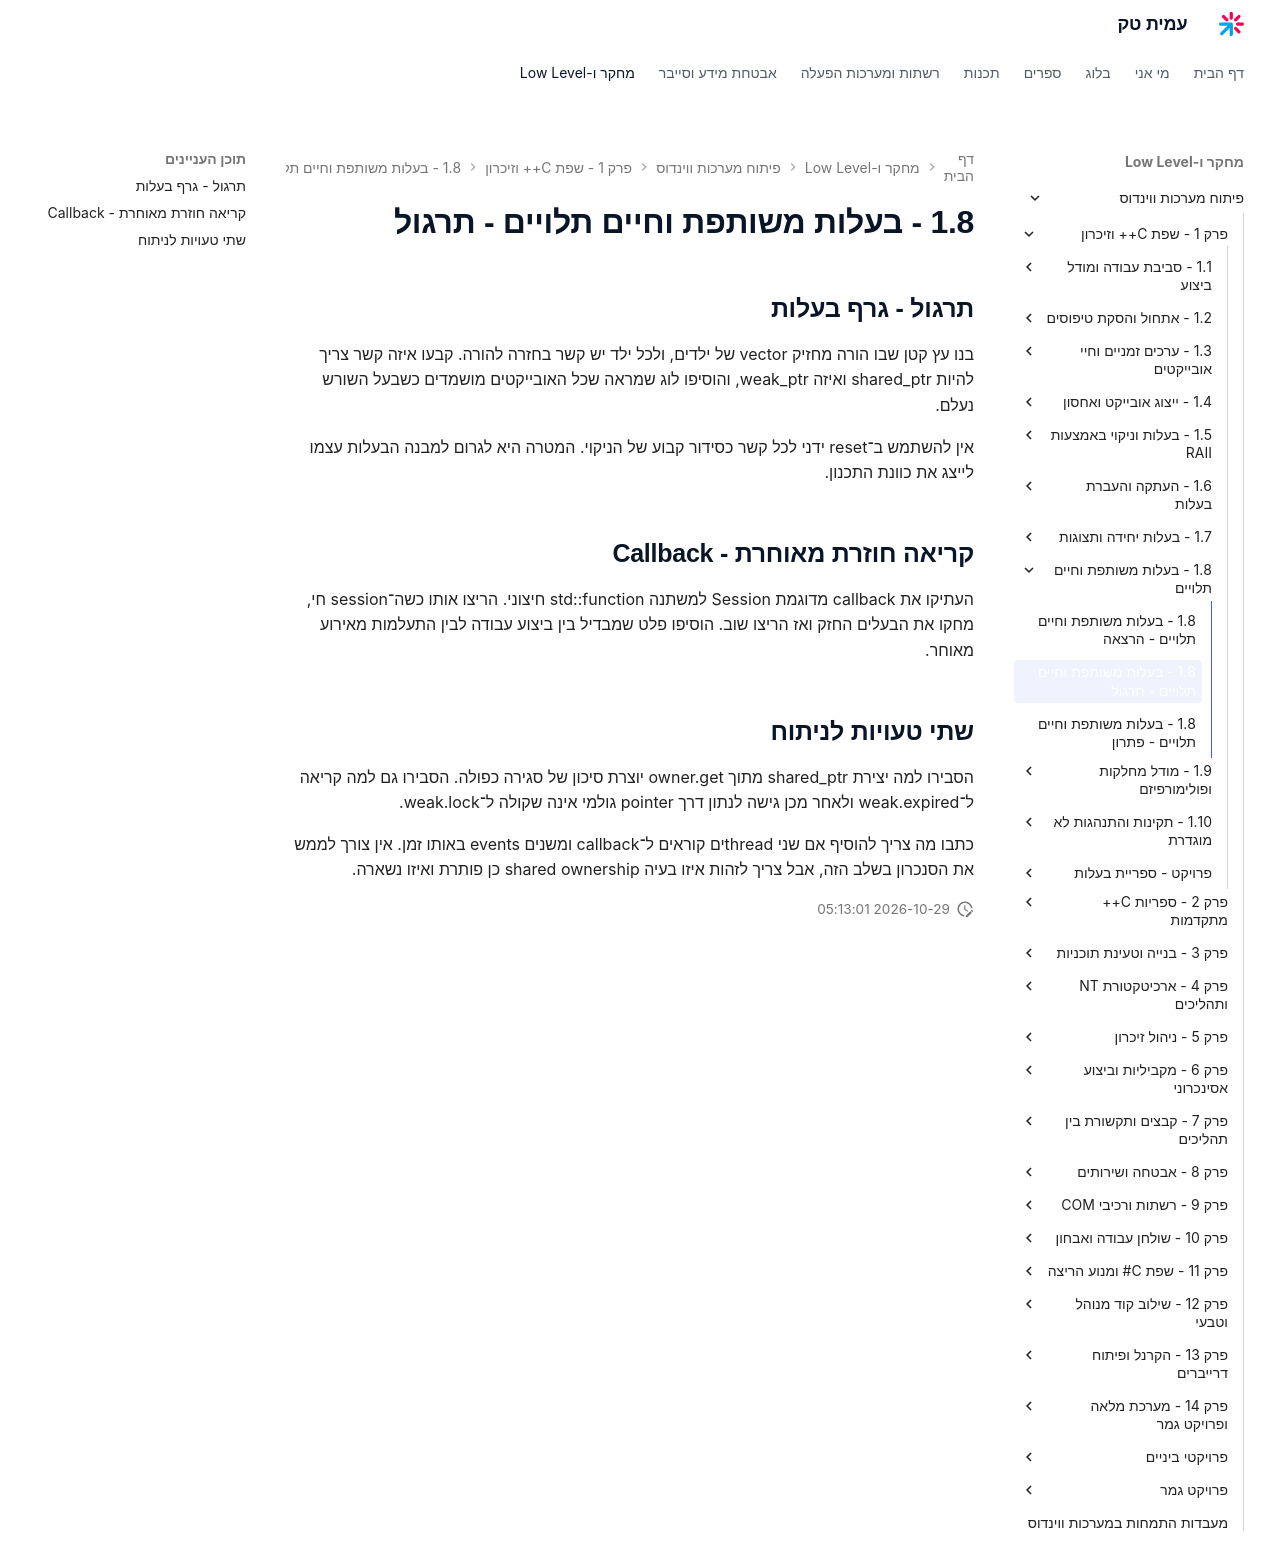

repository: AmitPinchasi/amittech · page: פיתוח-מערכות-ווינדוס/1 - שפת C++ וזיכרון/1.8 - בעלות משותפת וחיים תלויים/1.8 - בעלות משותפת וחיים תלויים - תרגול/index.html · generator: mkdocs

## תרגול - גרף בעלות

בנו עץ קטן שבו הורה מחזיק vector של ילדים, ולכל ילד יש קשר בחזרה להורה. קבעו איזה קשר צריך להיות shared_ptr ואיזה weak_ptr, והוסיפו לוג שמראה שכל האובייקטים מושמדים כשבעל השורש נעלם.

אין להשתמש ב־reset ידני לכל קשר כסידור קבוע של הניקוי. המטרה היא לגרום למבנה הבעלות עצמו לייצג את כוונת התכנון.

## קריאה חוזרת מאוחרת - Callback

העתיקו את callback מדוגמת Session למשתנה std::function חיצוני. הריצו אותו כשה־session חי, מחקו את הבעלים החזק ואז הריצו שוב. הוסיפו פלט שמבדיל בין ביצוע עבודה לבין התעלמות מאירוע מאוחר.

## שתי טעויות לניתוח

הסבירו למה יצירת shared_ptr מתוך owner.get יוצרת סיכון של סגירה כפולה. הסבירו גם למה קריאה ל־weak.expired ולאחר מכן גישה לנתון דרך pointer גולמי אינה שקולה ל־weak.lock.

כתבו מה צריך להוסיף אם שני threadים קוראים ל־callback ומשנים events באותו זמן. אין צורך לממש את הסנכרון בשלב הזה, אבל צריך לזהות איזו בעיה shared ownership כן פותרת ואיזו נשארה.
